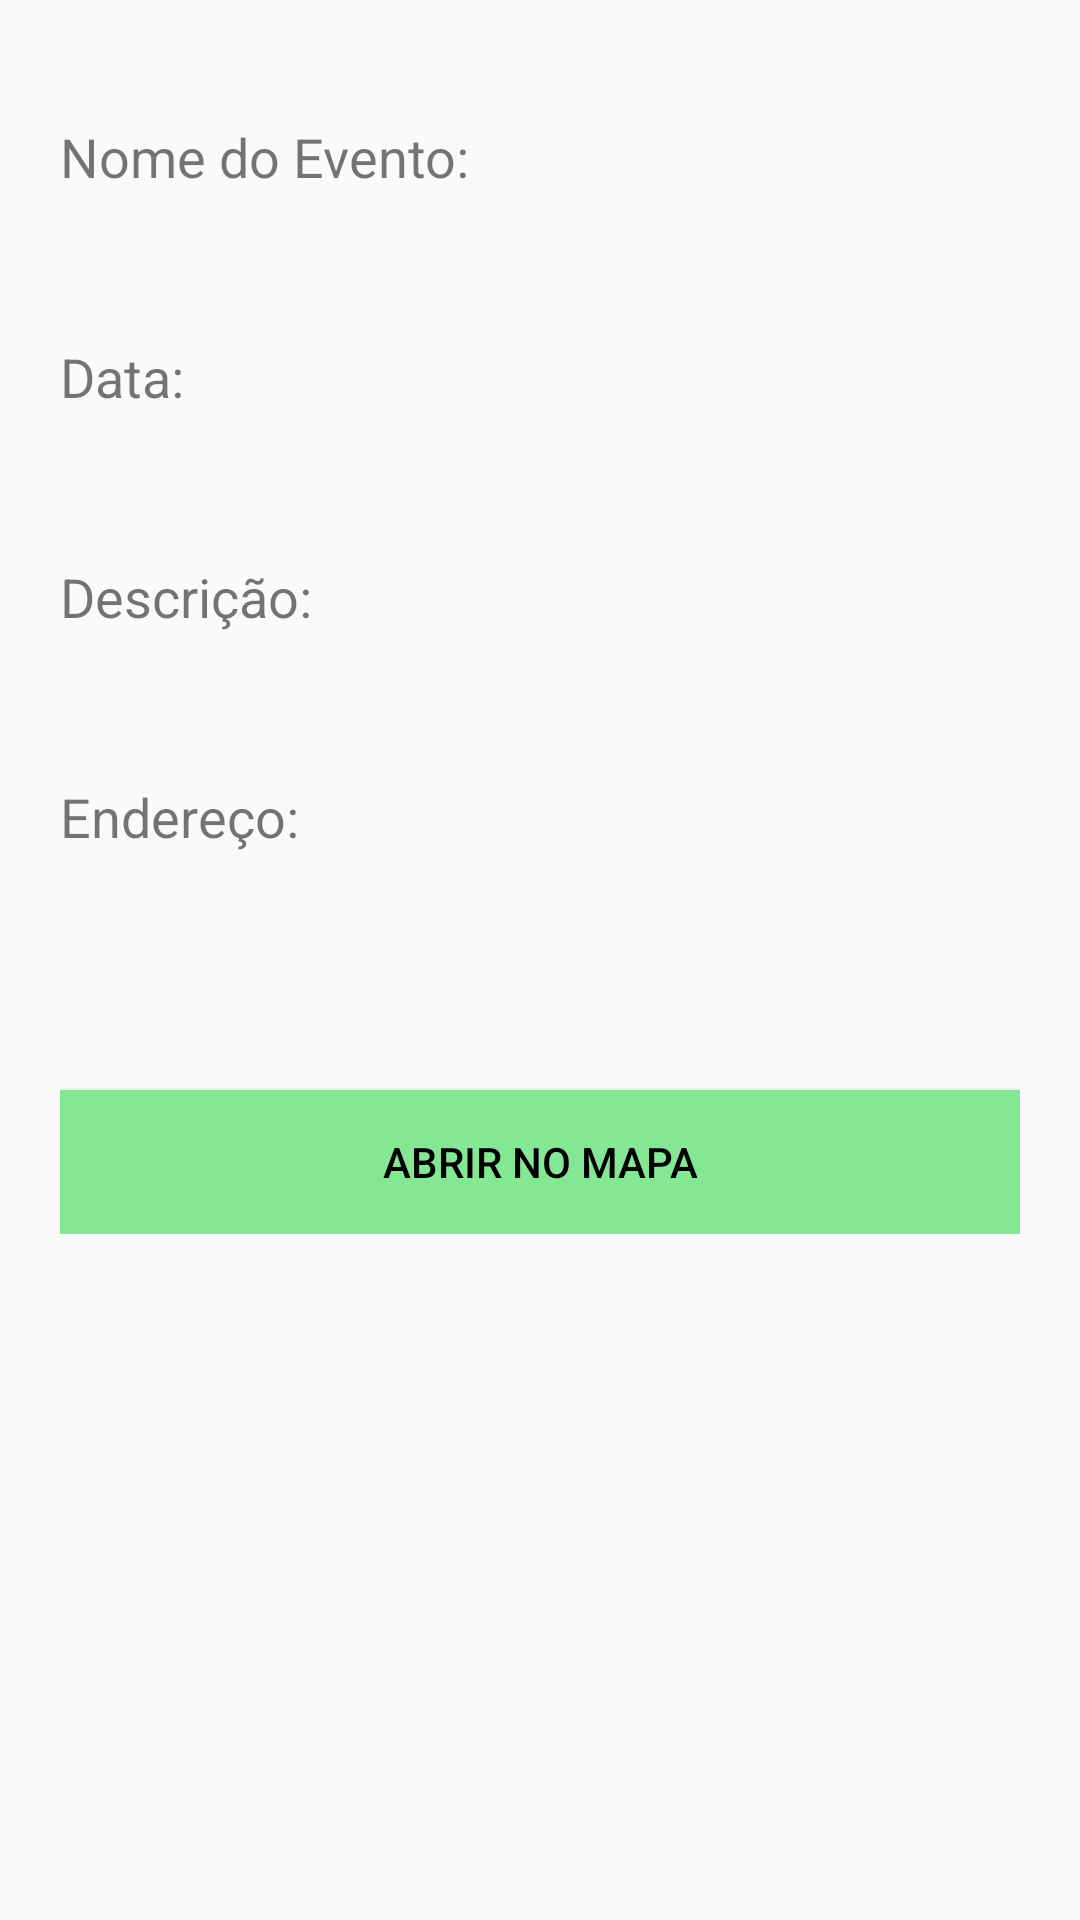

Reconstruct the res/layout file that produces this screen, plus the resources it refers to.
<!-- AndroidManifest.xml: application theme AppTheme -->
<!-- res/layout/activity_view_evento.xml -->
<?xml version="1.0" encoding="utf-8"?>
<ScrollView
    xmlns:android="http://schemas.android.com/apk/res/android"
    android:layout_height="wrap_content"
    android:layout_width="match_parent">

    <LinearLayout
        android:orientation="vertical" android:layout_width="match_parent"
        android:layout_height="wrap_content"
        android:padding="20dp">

        <TextView
            android:id="@+id/lbNomeEvento"
            style="@style/label"
            android:text="@string/label_nome_do_evento"
            android:labelFor="@+id/tvNomeEvento"/>

        <TextView
            android:id="@+id/tvNomeEvento"
            android:layout_width="match_parent"
            android:layout_height="wrap_content"/>

        <TextView
            android:id="@+id/lbDataEvento"
            style="@style/label"
            android:text="@string/label_data_evento"
            android:labelFor="@+id/tvDataEvento"/>

        <TextView
            android:id="@+id/tvDataEvento"
            android:layout_width="match_parent"
            android:layout_height="wrap_content"/>

        <TextView
            android:id="@+id/lbDescricaoEvento"
            style="@style/label"
            android:text="@string/label_descricao_evento"
            android:labelFor="@+id/tvDescricaoEvento"/>

        <TextView
            android:id="@+id/tvDescricaoEvento"
            android:layout_width="match_parent"
            android:layout_height="wrap_content"/>

        <TextView
            android:id="@+id/lbEnderecoEvento"
            style="@style/label"
            android:text="@string/label_endereco_evento"
            android:labelFor="@+id/tvEnderecoEvento"/>

        <TextView
            android:id="@+id/tvEnderecoEvento"
            android:layout_width="match_parent"
            android:layout_height="wrap_content"/>

        <Button
            android:id="@+id/btnAbrirMapa"
            android:layout_width="match_parent"
            android:layout_height="wrap_content"
            android:layout_marginTop="50dp"
            android:background="@color/colorPrimary"
            android:text="@string/abrir_mapa"
            android:textColor="@color/colorAccent" />
    </LinearLayout>
</ScrollView>
<!-- resources referenced by this layout -->
<resources>
  <color name="colorAccent">#000</color>
  <color name="colorPrimary">#83e793</color>
  <string name="abrir_mapa">Abrir no Mapa</string>
  <string name="label_data_evento">Data:</string>
  <string name="label_descricao_evento">Descrição:</string>
  <string name="label_endereco_evento">Endereço:</string>
  <string name="label_nome_do_evento">Nome do Evento:</string>
  <style name="label">
          <item name="android:textSize">18sp</item>
          <item name="android:layout_width">match_parent</item>
          <item name="android:layout_height">wrap_content</item>
          <item name="android:layout_marginTop">20dp</item>
          <item name="android:layout_marginBottom">10dp</item>
      </style>
  <style name="AppTheme" parent="Theme.AppCompat.Light.DarkActionBar">
          
          <item name="colorPrimary">@color/colorPrimary</item>
          <item name="colorPrimaryDark">@color/colorPrimaryDark</item>
          <item name="colorAccent">@color/colorAccent</item>
      </style>
  <color name="colorPrimaryDark">#B5E783</color>
</resources>
